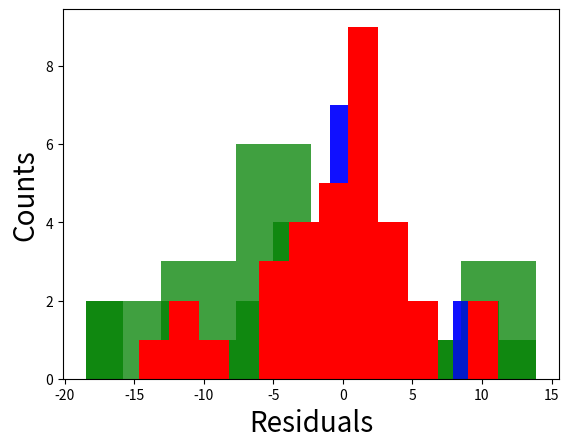

The script that saved this image:
import matplotlib.pyplot as plt
import numpy as np
import sys

el17 = [13.9178,-5.37913,-16.8874,-18.4862,-4.13265,10.2866,-2.69235,-6.92626,5.87865,9.81938,-12.9928,-11.9706,-1.22968,-4.57895,-8.80552,-4.52770,1.22884]

inel17 = [-2.16825,0.399163,1.05943,2.13232,2.00004,-1.85993,-0.728218,8.38459,10.1654,0.70440,-3.10902,-1.94279,1.13094,-0.614389,0.86101,4.26961,2.90381]

#print el17
#print inel17

strx = r'Residuals'
stry = r'Counts'

plt.hist(el17,6,alpha=0.75,color='green')
plt.xlabel(strx,fontsize=20)
plt.ylabel(stry,fontsize=20)
plt.show()
plt.hist(inel17,6,alpha=0.75,color='blue')
plt.xlabel(strx,fontsize=20)
plt.ylabel(stry,fontsize=20)
plt.show()


plt.hist(el17,12,alpha=0.75,color='green')
plt.hist(inel17,6,alpha=0.75,color='blue')
plt.xlabel(strx,fontsize=20)
plt.ylabel(stry,fontsize=20)
plt.show()

ca48res = [1.6333801786927553, -9.1643525257229310, -11.473638184821503, -14.654877465747592, -2.6108036979553777,   11.165268415617726, 10.823109746002052,   4.2976452771004556, -1.3492664365570379, -0.39494212750707636, -1.9913040739913674, -3.1976504155330918, -11.524799573192528, -0.63540619498495732, -4.5858703229119016, 0.79155629596027466,   4.2193516445218693, 1.9445228150455938, 2.2816504210038389,   1.0317925421567768, 2.6948473535159585, 1.3579933850765686,   4.8991220279507548, 4.4844260266862950,   0.80099207246913129, -1.2373429530478899, 0.18640518332534531,   0.74696002701947106, -4.3455565789834960, -2.1448960691130754, 6.6726178945925980, 0.82011349564304326, -5.1068085412222013]
plt.hist(ca48res,12,color='red')
plt.xlabel(strx,fontsize=20)
plt.ylabel(stry,fontsize=20)
plt.show()